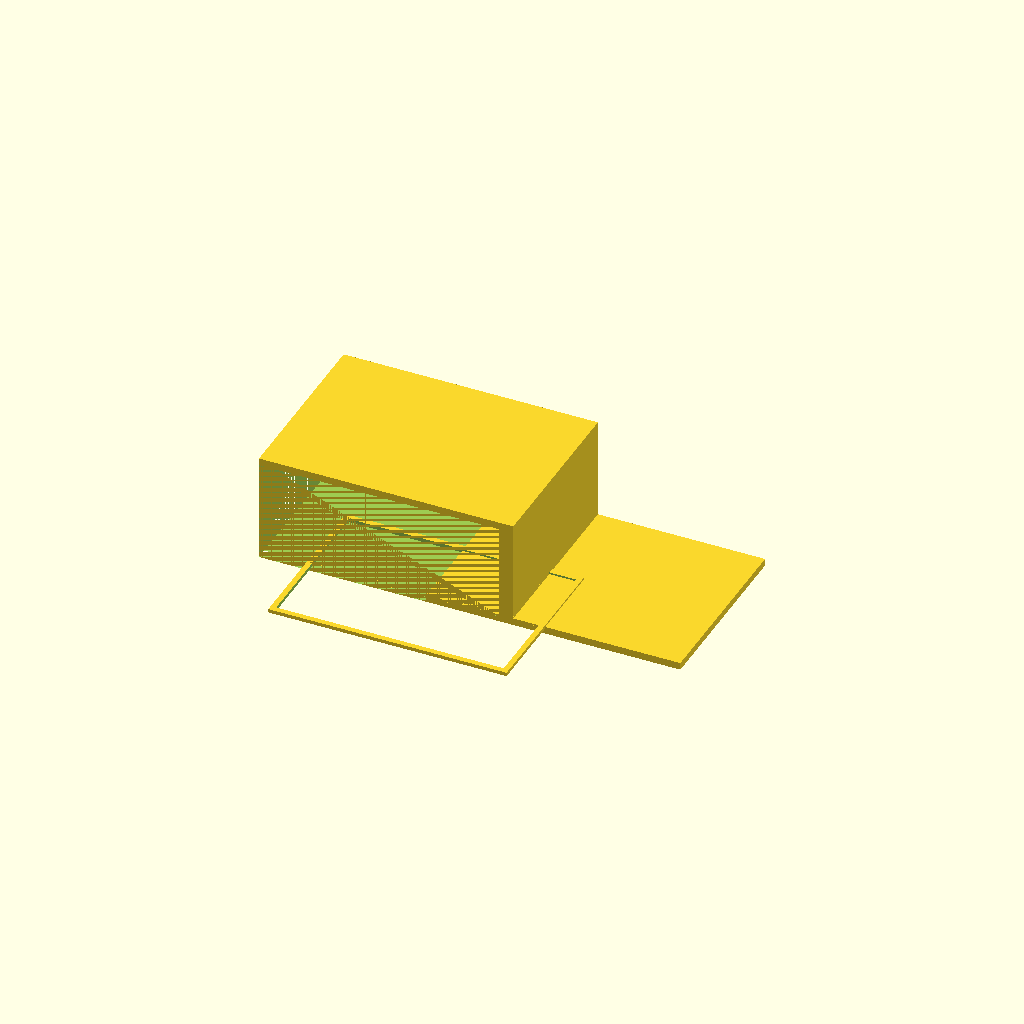
Cell 1: rendered with the file's own defaults.
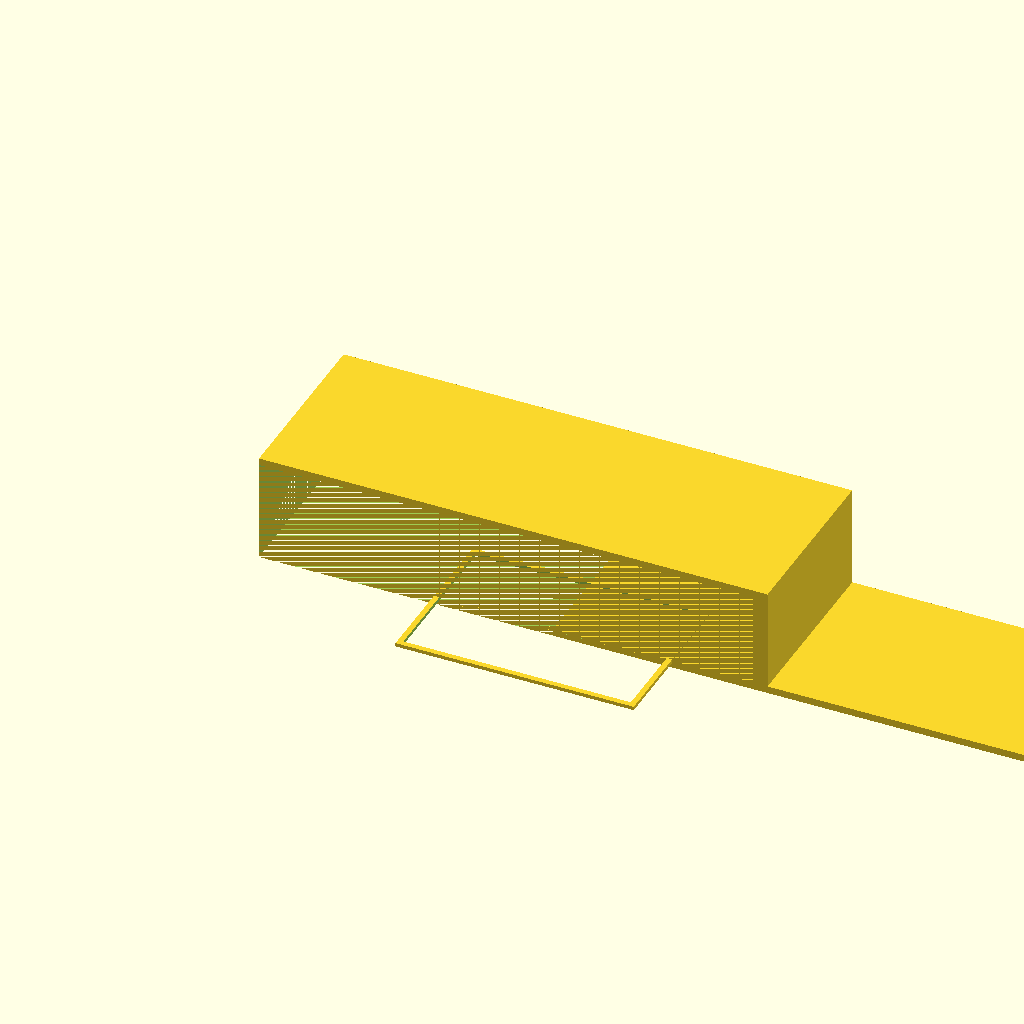
Cell 2 — box_width set to 140, the other parameters unchanged.
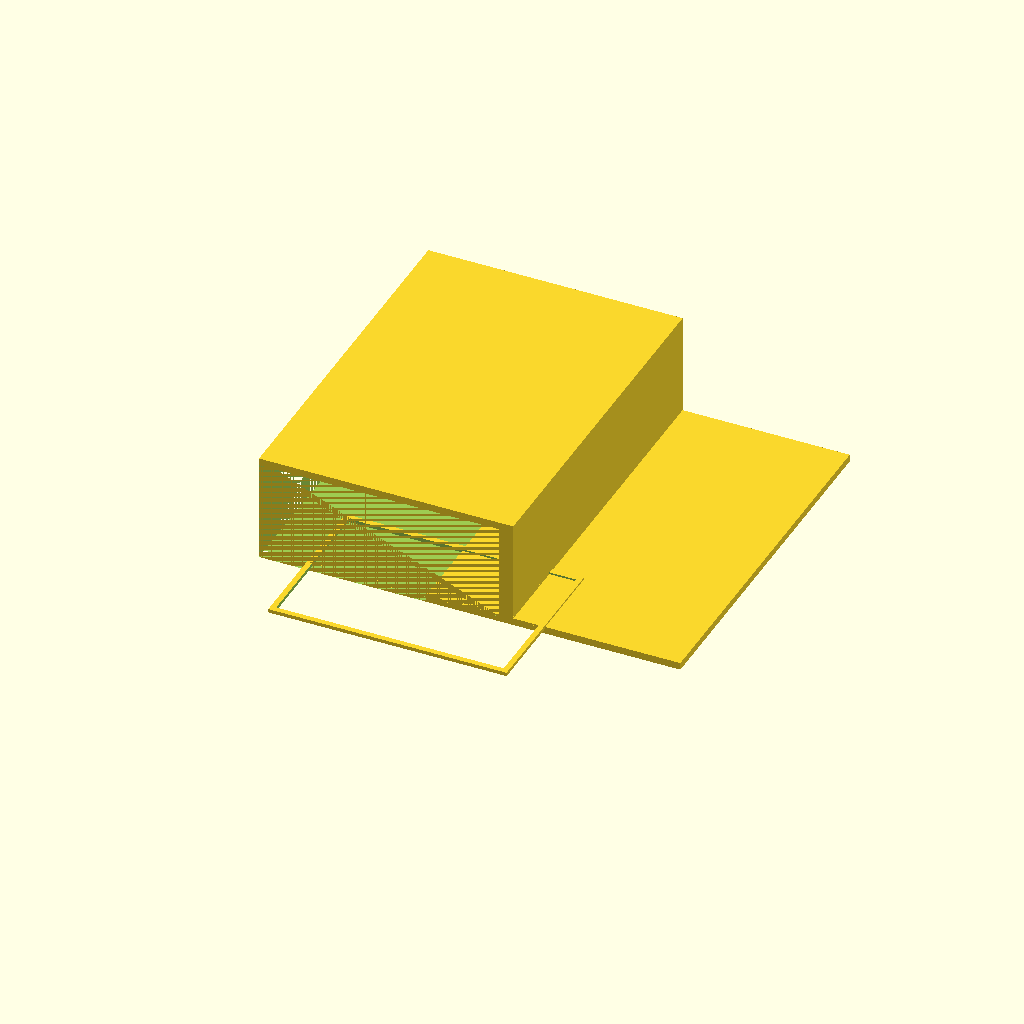
Cell 3: box_depth = 100 (everything else at default).
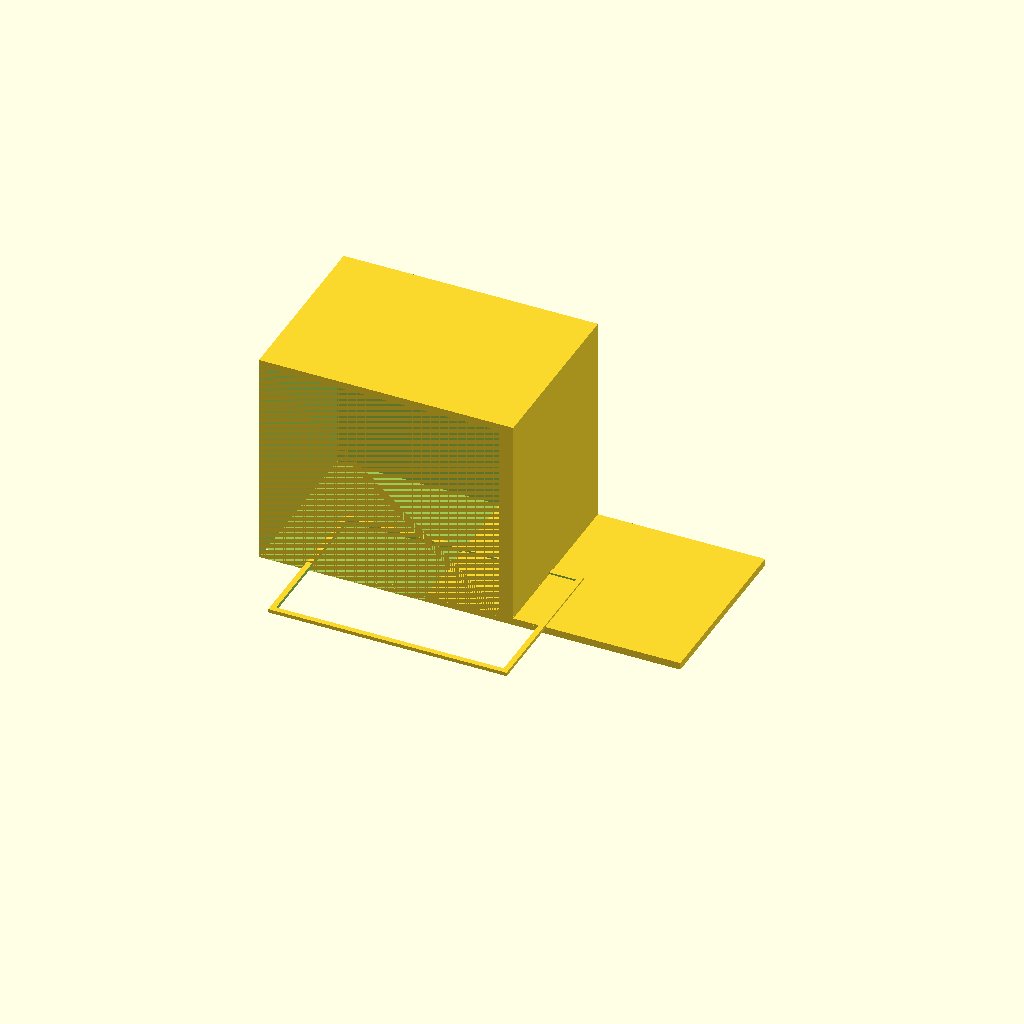
Cell 4: box_height = 60 (everything else at default).
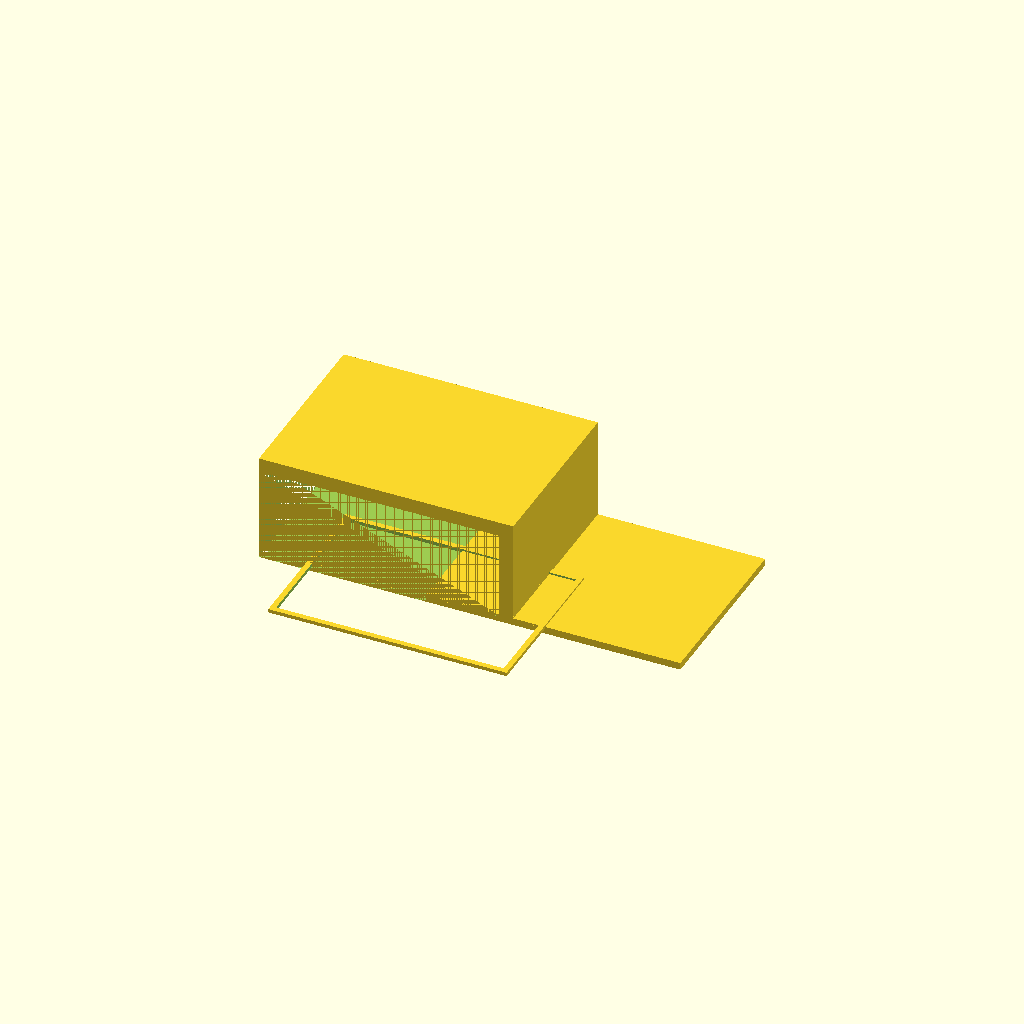
Cell 5: the same model with floor_thickness = 4.
One fixed orthographic camera (rotation 55°, 0°, 25°; colour scheme Cornfield) for every cell.
OpenSCAD source file bench/results/main-tiiny/code/tiiny_Qwen_Qwen3-30B-A3B-Instruct/enclosure_box_and_lid_s0_a1.scad:
// Dimensions for the enclosure parts
$fn = 64;

// Part 1: Box (main enclosure)
box_width = 70;
box_depth = 50;
box_height = 30;
wall_thickness = 2;
floor_thickness = 2;

// Part 2: Lid (printed upside down)
lid_plate_thickness = 2;
lip_thickness = 1.5;
lip_height = 4;
lip_outer_width = 65.6;
lip_outer_depth = 45.6;

// Spacing between parts
gap = 10;

// Center of box on X and Y
box_x_center = 0;
box_y_center = 0;

// Center of lid on X and Y (placed on +X side of box)
lid_x_center = box_width / 2 + gap + lid_plate_thickness / 2;
lid_y_center = 0;

// --- Box (Part 1) ---
// Ensure the box is centered on the origin and sits on the bed (z = 0)
// The box should have its bottom at z = 0 and extend to z = 30

// Outer box (solid)
box_outer = [box_width, box_depth, box_height];

// Inner cavity (to be removed from outer box)
box_inner = [
  box_width - 2 * wall_thickness,
  box_depth - 2 * wall_thickness,
  box_height - floor_thickness
];

// Create box with walls and floor, centered in X and Y, but bottom at z = 0
// We'll use a cube from z = 0 to z = 30, and subtract the inner cavity from z = 0 to z = 30 - floor_thickness
translate([0, 0, 0]) {
  difference() {
    // Outer box (from z=0 to z=30)
    cube(box_outer, center = false);
    // Subtract inner cavity (from z=0 to z=30 - floor_thickness), centered in X and Y
    translate([0, 0, 0]) {
      cube([box_inner[0], box_inner[1], box_inner[2] + 0.01], center = false);
    }
  }
}

// --- Lid (Part 2) ---
// Lid plate (flat base) - placed on the bed (z = 0), so it lies at z = 0 to z = lid_plate_thickness
translate([lid_x_center, lid_y_center, 0]) {
  // Plate lies on the bed (z = 0), so we place it at z = 0
  cube([box_width, box_depth, lid_plate_thickness], center = false);
}

// Lip (1.5 mm thick, 4 mm tall, centered on the plate)
// The lip is a rectangular wall 1.5 mm thick, 4 mm high, sitting on top of the plate
// Outer lip size: 65.6 x 45.6 mm, centered on the plate

// We'll create the lip as a 3D extrusion of a rectangular frame (2D shape) at the top of the plate
// The lip is built on top of the plate (z = lid_plate_thickness to z = lid_plate_thickness + lip_height)

// Define the lip's outer and inner rectangles (in 2D)
// The lip is a frame: outer rectangle minus inner rectangle
lip_outer = [lip_outer_width, lip_outer_depth];
lip_inner = [
  lip_outer_width - 2 * lip_thickness,
  lip_outer_depth - 2 * lip_thickness
];

// Create lip as a 3D extrusion of a 2D frame (using difference of two squares)
translate([lid_x_center, lid_y_center, lid_plate_thickness]) {
  // Use a 2D shape (square) for the lip profile, then extrude it
  difference() {
    // Outer rectangle (top face of lip)
    square(lip_outer, center = true);
    // Inner rectangle (hole to remove)
    translate([0, 0]) {
      square(lip_inner, center = true);
    }
  }
  // Extrude the 2D shape upward to form the lip (4 mm height)
  linear_extrude(lip_height) {
    // The 2D shape is already defined above
  }
}
Parameter table extracted from the source (name, type, default, range or options):
box_width: number, default 70
box_depth: number, default 50
box_height: number, default 30
wall_thickness: number, default 2
floor_thickness: number, default 2
lid_plate_thickness: number, default 2
lip_thickness: number, default 1.5
lip_height: number, default 4
lip_outer_width: number, default 65.6
lip_outer_depth: number, default 45.6
gap: number, default 10
box_x_center: number, default 0
box_y_center: number, default 0
lid_y_center: number, default 0
